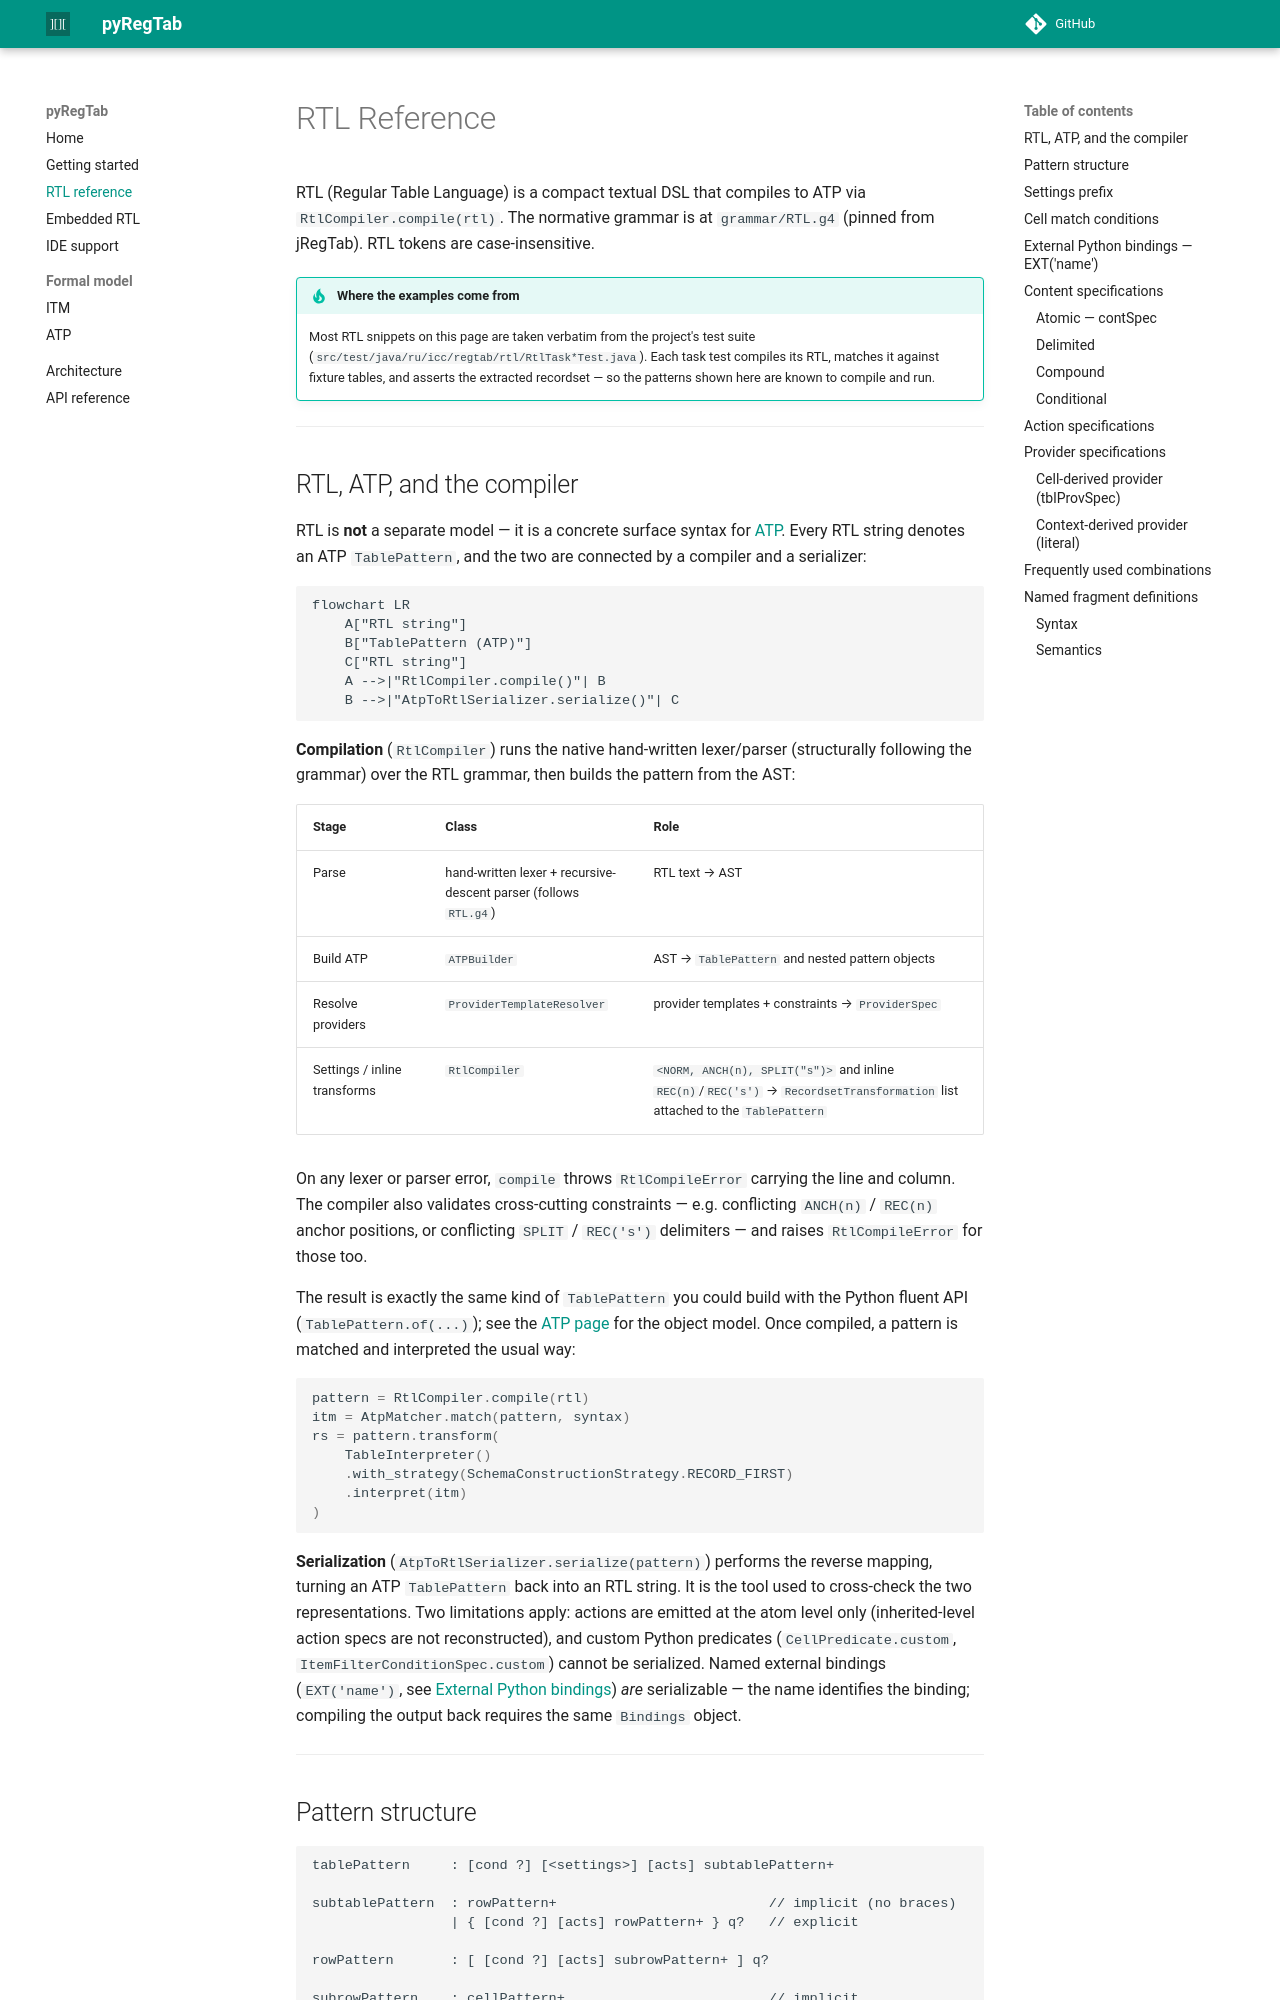

repository: regtab/pyregtab · page: rtl-reference/index.html · generator: mkdocs

# RTL Reference

RTL (Regular Table Language) is a compact textual DSL that compiles to ATP via `RtlCompiler.compile(rtl)`.
The normative grammar is at `grammar/RTL.g4` (pinned from jRegTab).
RTL tokens are case-insensitive.

!!! tip "Where the examples come from"
    Most RTL snippets on this page are taken verbatim from the project's test suite
    (`src/test/java/ru/icc/regtab/rtl/RtlTask*Test.java`). Each task test compiles its RTL,
    matches it against fixture tables, and asserts the extracted recordset — so the patterns
    shown here are known to compile and run.

---

## RTL, ATP, and the compiler

RTL is **not** a separate model — it is a concrete surface syntax for [ATP](model/atp.md).
Every RTL string denotes an ATP `TablePattern`, and the two are connected by a compiler and a
serializer:

```mermaid
flowchart LR
    A["RTL string"]
    B["TablePattern (ATP)"]
    C["RTL string"]
    A -->|"RtlCompiler.compile()"| B
    B -->|"AtpToRtlSerializer.serialize()"| C
```

**Compilation** (`RtlCompiler`) runs the native hand-written lexer/parser (structurally following the grammar) over
the RTL grammar, then builds the pattern from the AST:

| Stage | Class | Role |
|---|---|---|
| Parse | hand-written lexer + recursive-descent parser (follows `RTL.g4`) | RTL text → AST |
| Build ATP | `ATPBuilder` | AST → `TablePattern` and nested pattern objects |
| Resolve providers | `ProviderTemplateResolver` | provider templates + constraints → `ProviderSpec` |
| Settings / inline transforms | `RtlCompiler` | `<NORM, ANCH(n), SPLIT("s")>` and inline `REC(n)`/`REC('s')` → `RecordsetTransformation` list attached to the `TablePattern` |

On any lexer or parser error, `compile` throws `RtlCompileError` carrying the line and
column. The compiler also validates cross-cutting constraints — e.g. conflicting `ANCH(n)` /
`REC(n)` anchor positions, or conflicting `SPLIT` / `REC('s')` delimiters — and raises
`RtlCompileError` for those too.

The result is exactly the same kind of `TablePattern` you could build with the Python fluent API
(`TablePattern.of(...)`); see the [ATP page](model/atp.md) for the object model. Once compiled,
a pattern is matched and interpreted the usual way:

```python
pattern = RtlCompiler.compile(rtl)
itm = AtpMatcher.match(pattern, syntax)
rs = pattern.transform(
    TableInterpreter()
    .with_strategy(SchemaConstructionStrategy.RECORD_FIRST)
    .interpret(itm)
)
```

**Serialization** (`AtpToRtlSerializer.serialize(pattern)`) performs the
reverse mapping, turning an ATP `TablePattern` back into an RTL string. It is the tool used to
cross-check the two representations. Two limitations apply: actions are emitted at the atom level
only (inherited-level action specs are not reconstructed), and custom Python predicates
(`CellPredicate.custom`, `ItemFilterConditionSpec.custom`) cannot be serialized. Named external
bindings (`EXT('name')`, see [External Python bindings](#external-python-bindings-extname)) *are*
serializable — the name identifies the binding; compiling the output back requires the same
`Bindings` object.

---
